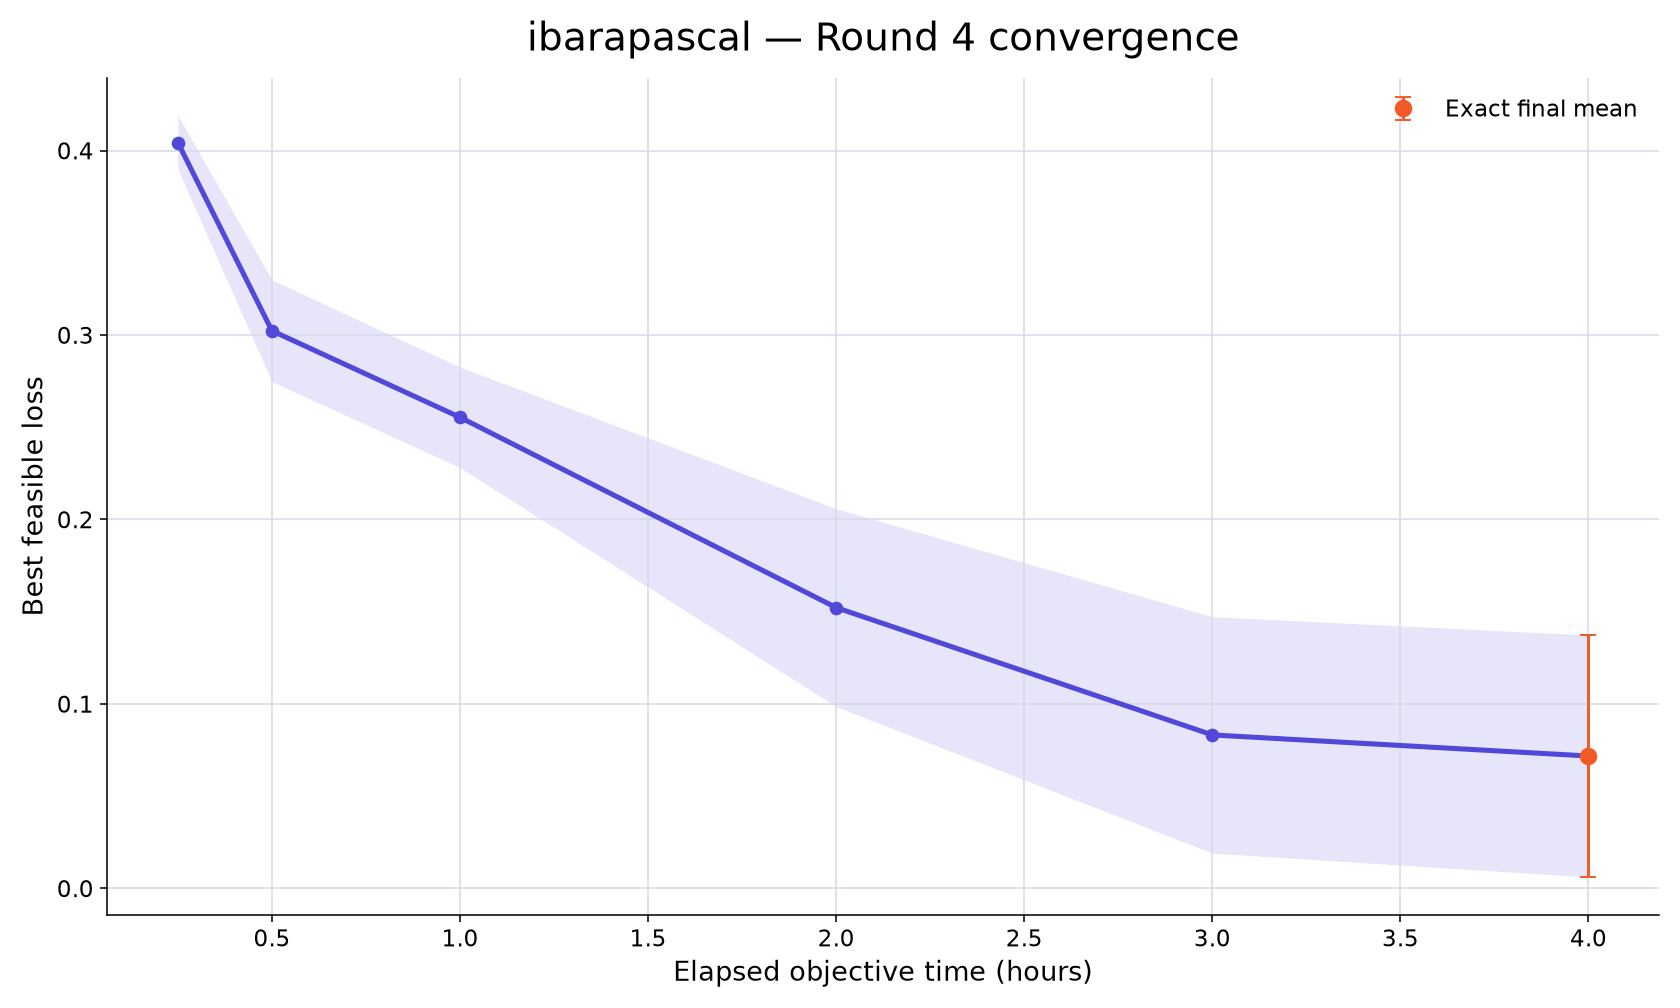

Values plotted in this chart, from the file beside it:
rank, participant_id, elapsed_minutes, runs_with_value, mean_best_feasible_loss, std_best_feasible_loss, sem_best_feasible_loss, median_best_feasible_loss, minimum_best_feasible_loss, maximum_best_feasible_loss, exact_run_count, conservative_upper_bound_run_count, missing_run_count
31, ibarapascal, 15, 10, 0.4042, 0.04606, 0.01457, 0.409, 0.3142, 0.4748, 0, 10, 0
31, ibarapascal, 30, 10, 0.3023, 0.08716, 0.02756, 0.2927, 0.1709, 0.4129, 0, 10, 0
31, ibarapascal, 60, 10, 0.2553, 0.0861, 0.02723, 0.2433, 0.1184, 0.3868, 0, 10, 0
31, ibarapascal, 120, 10, 0.1522, 0.1697, 0.05366, 0.2046, -0.2506, 0.319, 0, 10, 0
31, ibarapascal, 180, 10, 0.08314, 0.2027, 0.0641, 0.1634, -0.3653, 0.3144, 0, 10, 0
31, ibarapascal, 240, 10, 0.07171, 0.2074, 0.06559, 0.1601, -0.3755, 0.3141, 10, 0, 0
